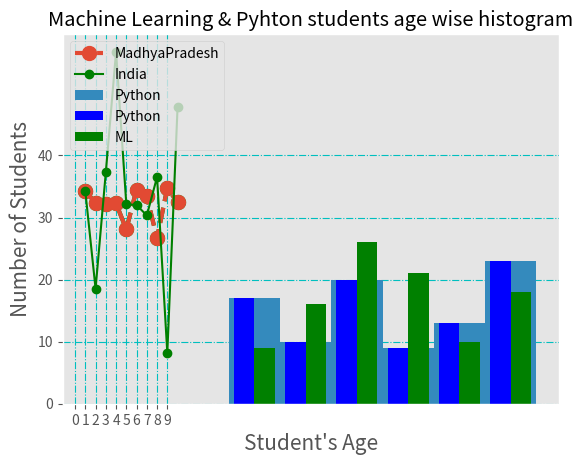

This chart was generated by the following Python code:
import numpy as np
import matplotlib.pyplot as plt				
from matplotlib import style # for style of graph


style.use("ggplot")  #ggplot = grid background in our graph
plt.grid(color = 'c' , linestyle = "-.")  #color of grid lines = "cyan" and linesstyle = dotted lines in grid

days = [1,2,3,4,5,6,7,8,9,10]
temperature = np.random.normal(30,5,10)

plt.xlabel("Days")
plt.ylabel("Temperature")
plt.title("Daywise Temperature Plot")
plt.plot(days,temperature , color = 'g' , marker = 'o' , linestyle = '--' , linewidth = 3 , markersize = 10)
# OR 
#plt.plot(days,temperature, "o--" , linewidth = 3 , markersize = 10  ) # o-- = " o , dashed" in shortform. No color is explicitly defined by us , so bydefault blue color is selected by matplotlib

plt.show()	#Prints a line graph

#Now lets plot two line graphs in one graph

IndianTemp = np.random.normal(35,10,10)
MPtemp = np.random.normal(30,5,10)

style.use("ggplot")  #ggplot = grid background in our graph
plt.grid(color = 'c' , linestyle = "-.")  #color of grid lines = "cyan" and linesstyle = dotted lines in grid

plt.plot(days,temperature, "o--" , linewidth = 3 , markersize = 10 , label = "MadhyaPradesh"  ) # Instead of giving the label name of graph in plt.legend , we can mention it here also as label = "Temp line" 
plt.plot(days,IndianTemp,"go-",label = "India")

plt.title("Daily Summer Temperatures Madhya Pradesh" , fontsize = 15)
plt.xlabel("Days" , fontsize = 15)
plt.ylabel("Temperature" , fontsize = 15)
plt.legend(loc = 4)  

plt.xticks(list(range(0,10))) # or plt.xticks(np.arange(0,10)) will also do the same : xticks are used to set the values of x axis
plt.yticks(np.arange(0,41,10)) # yticks are used to set the values of y axis

plt.show()

###############################################################

#Lets plot a Histogram

Py_students = np.random.randint(15,50,(100))	#Generate 100 random  values between 15 to 50
ML_students = np.random.randint(18,45,(100))	#Generate 100 random  values between 18 to 45

bins = [15,20,25,30,35,40,45]	#In a histogram, the total range of data set (i.e from minimum value to maximum value) is divided into 8 to 15 equal parts. These equal parts are known as bins or class intervals. Each and every observation (or value) in the data set is placed in the appropriate bin

plt.hist(Py_students , bins , label = "Python")
plt.legend(loc=2)
plt.xlabel("Student's Age")
plt.ylabel("Number of Students")
plt.title("Python Students Age wise Histogram")
plt.show()	#Prints a histogram of python students age wise


################################################################

#Now lets plot two histograms together

plt.hist([Py_students,ML_students] , bins , color = ["b","g"] , label = ["Python" , "ML"])  #passing the graph data in form of lists 
plt.legend(loc=2)	#Position of label
plt.title("Machine Learning & Pyhton students age wise histogram")
plt.xlabel("Student's Age")
plt.ylabel("Number of Students")

plt.show()	#Prints a histogram

###############################################################
